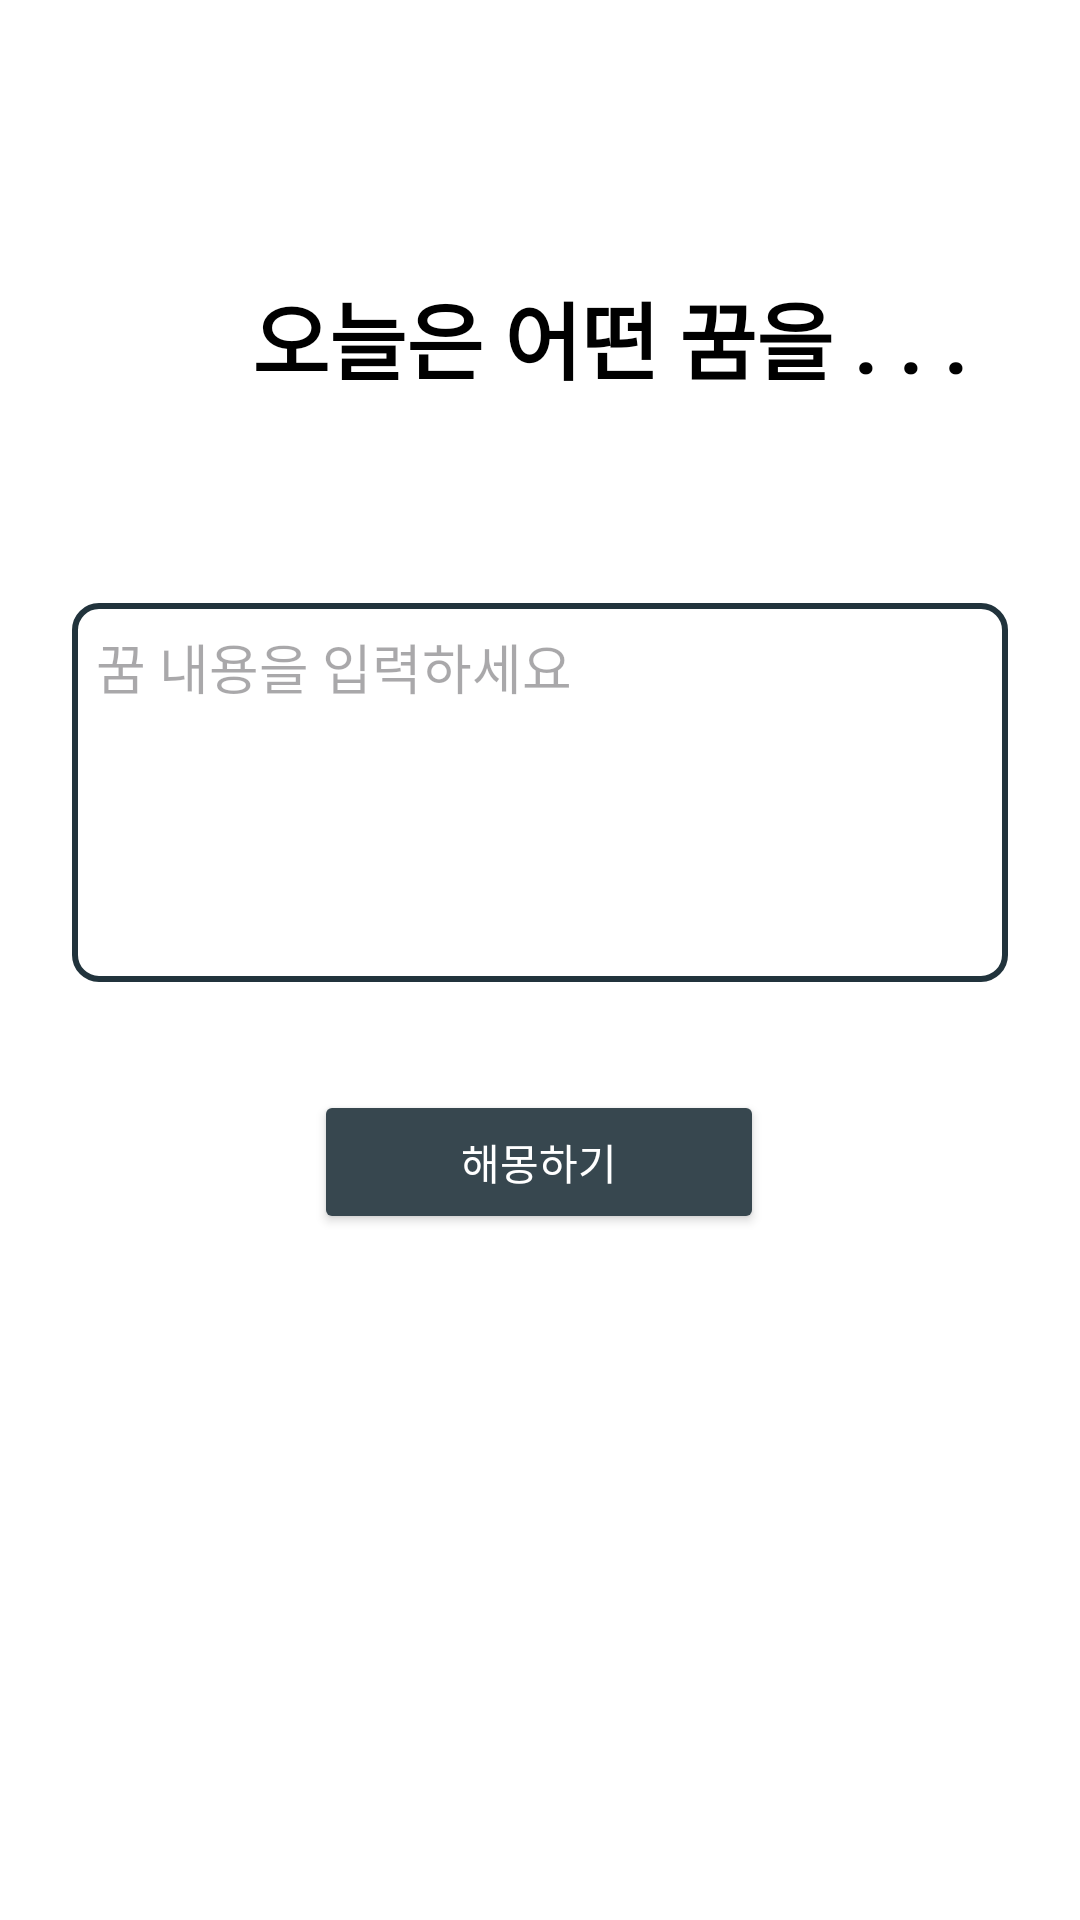

The Android layout XML behind this screen, and the referenced resources:
<!-- AndroidManifest.xml: application theme Theme.DreamInterpretationJourney -->
<!-- res/layout/fragment_interpretaion_ai.xml -->
<?xml version="1.0" encoding="utf-8"?>
<androidx.constraintlayout.widget.ConstraintLayout
    xmlns:android="http://schemas.android.com/apk/res/android"
    xmlns:app="http://schemas.android.com/apk/res-auto"
    android:padding="24dp"
    android:id="@+id/interpretation_fragment"
    android:background="@color/white"
    android:layout_width="match_parent"
    android:layout_height="match_parent">

    <TextView
        android:id="@+id/interpret_text_title"
        android:layout_width="wrap_content"
        android:layout_height="wrap_content"
        android:layout_marginStart="60dp"
        android:layout_marginTop="68dp"
        android:text="오늘은 어떤 꿈을 . . ."
        android:textColor="@color/black"
        android:textSize="28sp"
        android:textStyle="bold"
        app:layout_constraintStart_toStartOf="parent"
        app:layout_constraintTop_toTopOf="parent" />

    <EditText
        android:id="@+id/interpret_edit_writeJourney"
        android:layout_width="match_parent"
        android:layout_height="wrap_content"
        android:layout_marginTop="68dp"
        android:gravity="top"
        android:background="@drawable/edittext_border"
        android:hint="꿈 내용을 입력하세요"
        android:minLines="5"
        android:textColor="@color/black"
        app:layout_constraintEnd_toEndOf="parent"
        app:layout_constraintHorizontal_bias="0.0"
        app:layout_constraintStart_toStartOf="parent"
        app:layout_constraintTop_toBottomOf="@id/interpret_text_title" />

    <Button
        android:id="@+id/interpret_button_interpretation"
        android:layout_width="150dp"
        android:layout_height="wrap_content"
        android:layout_marginTop="36dp"
        android:backgroundTint="@color/btn_green"
        android:text="해몽하기"
        android:textColor="@color/white"
        app:cornerRadius="16dp"
        app:iconPadding="8dp"
        app:layout_constraintEnd_toEndOf="parent"
        app:layout_constraintHorizontal_bias="0.497"
        app:layout_constraintStart_toStartOf="parent"
        app:layout_constraintTop_toBottomOf="@id/interpret_edit_writeJourney" />

    <TextView
        android:id="@+id/interpret_text_result"
        android:layout_width="match_parent"
        android:layout_height="wrap_content"
        android:text=""
        android:layout_marginTop="16dp"
        android:textSize="16sp"
        app:layout_constraintEnd_toEndOf="parent"
        app:layout_constraintHorizontal_bias="0.502"
        app:layout_constraintStart_toStartOf="parent"
        app:layout_constraintTop_toBottomOf="@id/interpret_button_interpretation"/>

</androidx.constraintlayout.widget.ConstraintLayout>
<!-- resources referenced by this layout -->
<resources>
  <color name="black">#FF000000</color>
  <color name="btn_green">#37474f</color>
  <color name="white">#FFFFFFFF</color>
  <!-- drawable edittext_border (drawable) -->
  <?xml version="1.0" encoding="utf-8"?>
  <shape xmlns:android="http://schemas.android.com/apk/res/android"
      android:shape="rectangle">
  
      <solid android:color="@android:color/transparent" />
      <stroke android:width="2dp" android:color="#21333C" />
      <corners android:radius="8dp" />
      <padding android:left="8dp" android:top="8dp"
          android:right="8dp" android:bottom="8dp" />
  </shape>
  <style name="Theme.DreamInterpretationJourney" parent="Base.Theme.DreamInterpretationJourney" />
  <style name="Base.Theme.DreamInterpretationJourney" parent="Theme.Material3.DayNight.NoActionBar">
          
          
      </style>
</resources>
